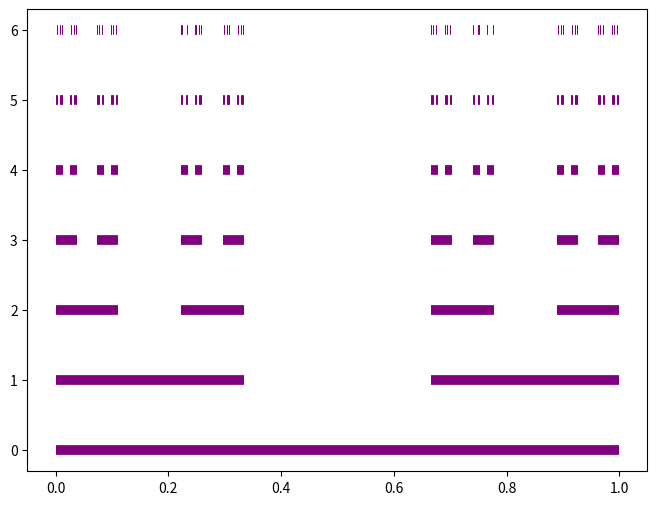

This figure's Python source:
# Построить приближение к стандартному множеству Кантора используя треугольное отображение (r=3)


import numpy as np
import matplotlib.pyplot as plt

N = 6
LINEWIDTH = 7
fig, ax = plt.subplots(figsize=(8, 6))

def getKant(begin, end, step=0):
    if step < N:
        step += 1
        t = (end - begin) / 3
        ax.hlines(step, begin, begin+t, 'purple', linewidth=LINEWIDTH)
        ax.hlines(step, begin + t * 2, end, 'purple', linewidth=LINEWIDTH)
        return getKant(begin, begin + t, step), getKant(begin + t * 2, end, step)


ax.hlines(0, 0, 1, 'purple', linewidth=LINEWIDTH)
lines = getKant(0, 1)

plt.show()
